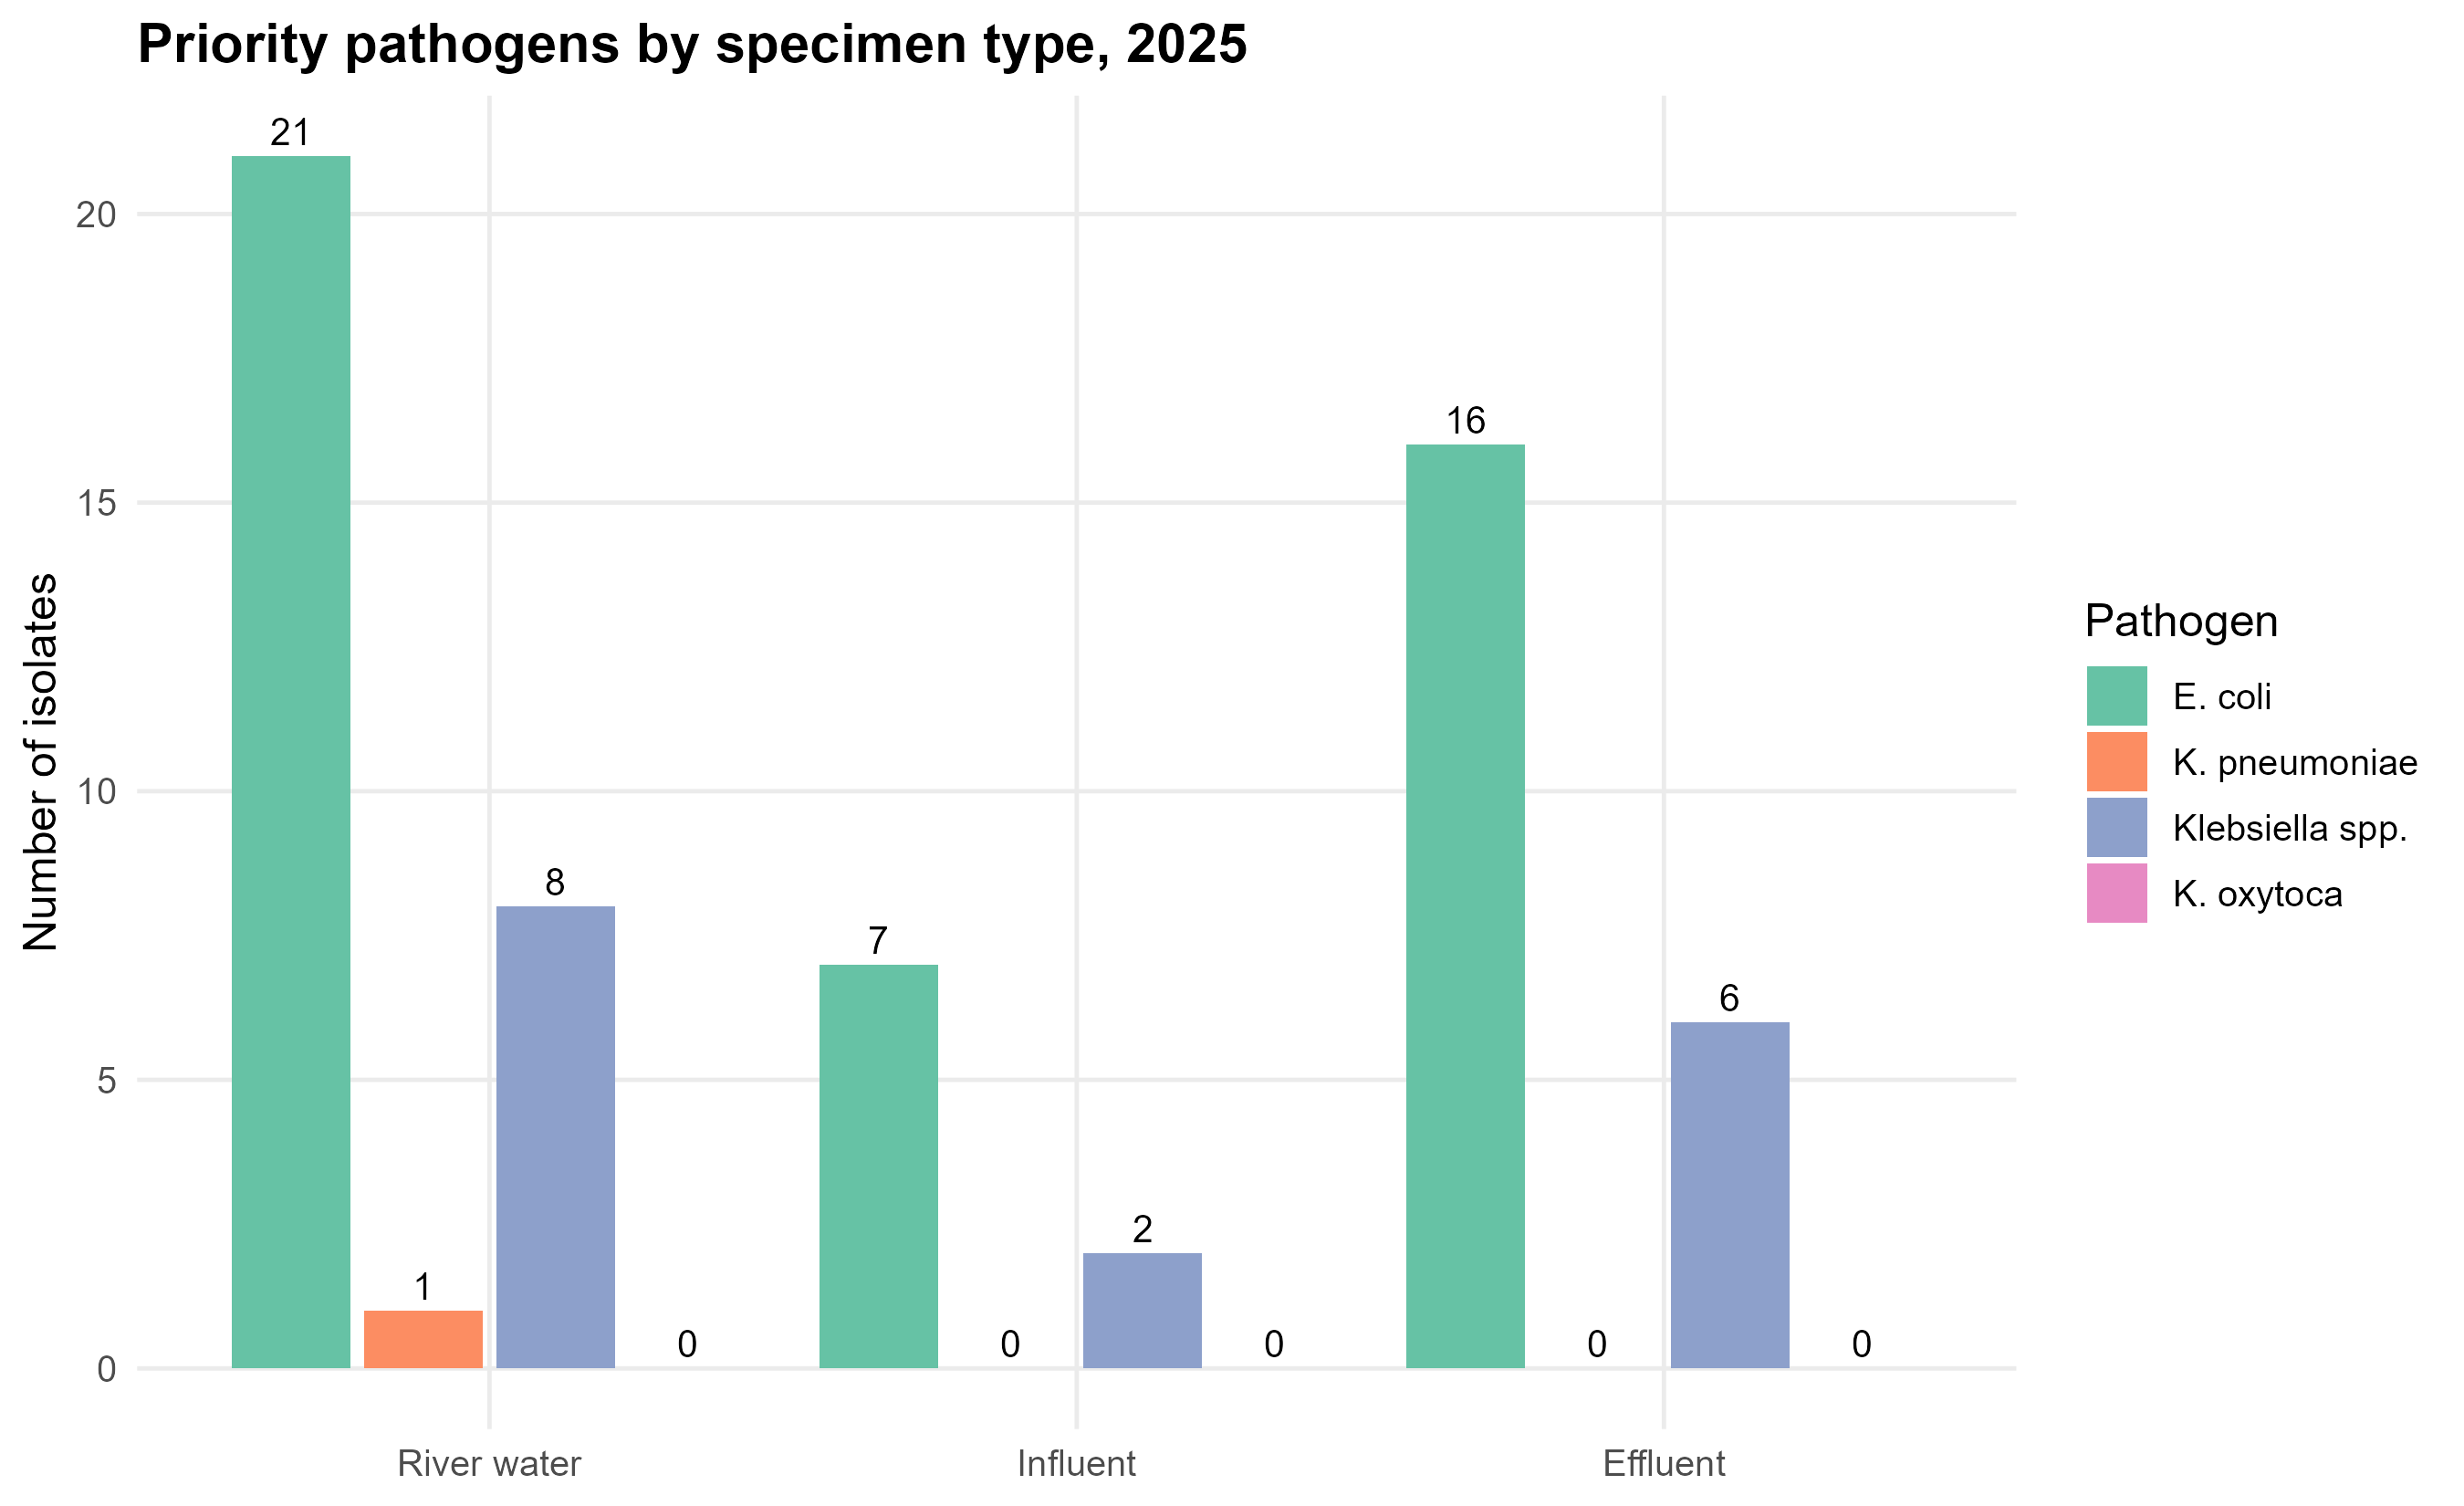

Values plotted in this chart, from the file beside it:
specimen, pathogen, n, pct_of_specimen
River water, E. coli, 21, 70
River water, K. pneumoniae, 1, 3.3
River water, Klebsiella spp., 8, 26.7
River water, K. oxytoca, 0, 0
Influent, E. coli, 7, 77.8
Influent, K. pneumoniae, 0, 0
Influent, Klebsiella spp., 2, 22.2
Influent, K. oxytoca, 0, 0
Effluent, E. coli, 16, 72.7
Effluent, K. pneumoniae, 0, 0
Effluent, Klebsiella spp., 6, 27.3
Effluent, K. oxytoca, 0, 0
